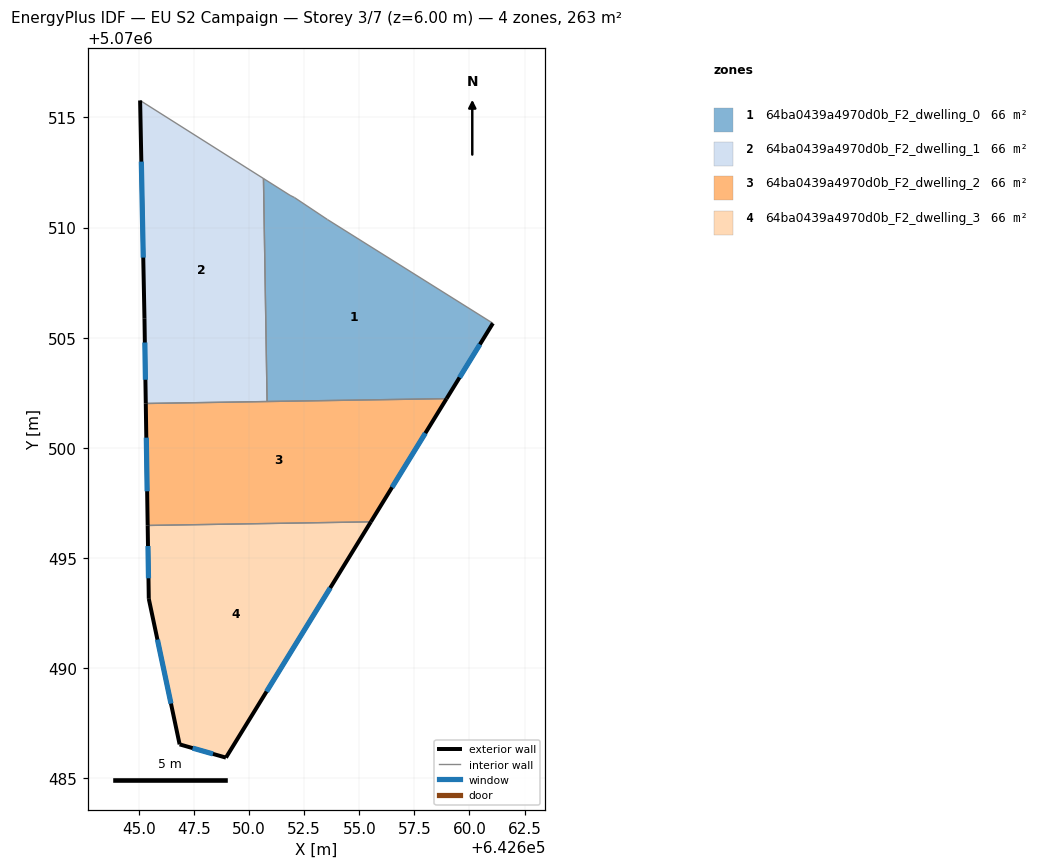
=== STOREY PLAN SPEC (per zone: floor XY polygon, exterior-wall plan segments, windows/doors) ===
zone 1: 64ba0439a4970d0b_F2_dwelling_0  (65.8 m²)
  floor: (642661.06, 5070505.66) (642658.96, 5070502.24) (642650.82, 5070502.11) (642650.65, 5070512.23) (642651.86, 5070511.46) (642652.06, 5070511.36) (642653.56, 5070510.36)
  exterior wall: (642658.96, 5070502.24) – (642661.06, 5070505.66)  [4.0 m]
    window: (642659.55, 5070503.20) – (642660.48, 5070504.70)  [2.3 m²]
  interior walls: 6
zone 2: 64ba0439a4970d0b_F2_dwelling_1  (65.8 m²)
  floor: (642650.65, 5070512.23) (642650.82, 5070502.11) (642645.31, 5070502.02) (642645.25, 5070505.86) (642645.06, 5070515.77)
  exterior wall: (642645.06, 5070515.77) – (642645.25, 5070505.86)  [9.9 m]
    window: (642645.11, 5070512.99) – (642645.20, 5070508.64)  [5.7 m²]
  exterior wall: (642645.25, 5070505.86) – (642645.31, 5070502.02)  [3.8 m]
    window: (642645.27, 5070504.78) – (642645.30, 5070503.09)  [2.2 m²]
  interior walls: 3
zone 3: 64ba0439a4970d0b_F2_dwelling_2  (65.8 m²)
  floor: (642658.96, 5070502.24) (642655.53, 5070496.65) (642645.40, 5070496.48) (642645.31, 5070502.02)
  exterior wall: (642645.31, 5070502.02) – (642645.40, 5070496.48)  [5.5 m]
    window: (642645.34, 5070500.47) – (642645.37, 5070498.03)  [3.2 m²]
  exterior wall: (642655.53, 5070496.65) – (642658.96, 5070502.24)  [6.6 m]
    window: (642656.49, 5070498.21) – (642658.00, 5070500.67)  [3.8 m²]
  interior walls: 3
zone 4: 64ba0439a4970d0b_F2_dwelling_3  (65.8 m²)
  floor: (642655.53, 5070496.65) (642648.95, 5070485.95) (642646.85, 5070486.55) (642645.45, 5070493.15) (642645.40, 5070496.48)
  exterior wall: (642648.95, 5070485.95) – (642655.53, 5070496.65)  [12.6 m]
    window: (642650.79, 5070488.94) – (642653.68, 5070493.65)  [7.3 m²]
  exterior wall: (642646.85, 5070486.55) – (642648.95, 5070485.95)  [2.2 m]
    window: (642647.44, 5070486.38) – (642648.36, 5070486.11)  [1.3 m²]
  exterior wall: (642645.45, 5070493.15) – (642646.85, 5070486.55)  [6.8 m]
    window: (642645.84, 5070491.30) – (642646.46, 5070488.40)  [3.9 m²]
  exterior wall: (642645.40, 5070496.48) – (642645.45, 5070493.15)  [3.3 m]
    window: (642645.41, 5070495.55) – (642645.43, 5070494.09)  [1.9 m²]
  interior walls: 1

=== DERIVED (storey summary) ===
Building: EU S2 Campaign
Storey: 3 of 7  (floor level z = 6.00 m)
Storey gross floor area: 263.3 m²
Zones on this storey: 4
  - 64ba0439a4970d0b_F2_dwelling_0: floor 65.8 m²; exterior wall 4.0 m (12.0 m²); 1 window(s) 2.3 m²; WWR 19.3%
  - 64ba0439a4970d0b_F2_dwelling_1: floor 65.8 m²; exterior wall 13.8 m (41.3 m²); 2 window(s) 8.0 m²; WWR 19.3%
  - 64ba0439a4970d0b_F2_dwelling_2: floor 65.8 m²; exterior wall 12.1 m (36.3 m²); 2 window(s) 7.0 m²; WWR 19.3%
  - 64ba0439a4970d0b_F2_dwelling_3: floor 65.8 m²; exterior wall 24.8 m (74.5 m²); 4 window(s) 14.4 m²; WWR 19.3%
Zone adjacency (shared interzone walls):
  - 64ba0439a4970d0b_F2_dwelling_0 ↔ 64ba0439a4970d0b_F2_dwelling_1
  - 64ba0439a4970d0b_F2_dwelling_0 ↔ 64ba0439a4970d0b_F2_dwelling_2
  - 64ba0439a4970d0b_F2_dwelling_1 ↔ 64ba0439a4970d0b_F2_dwelling_2
  - 64ba0439a4970d0b_F2_dwelling_2 ↔ 64ba0439a4970d0b_F2_dwelling_3